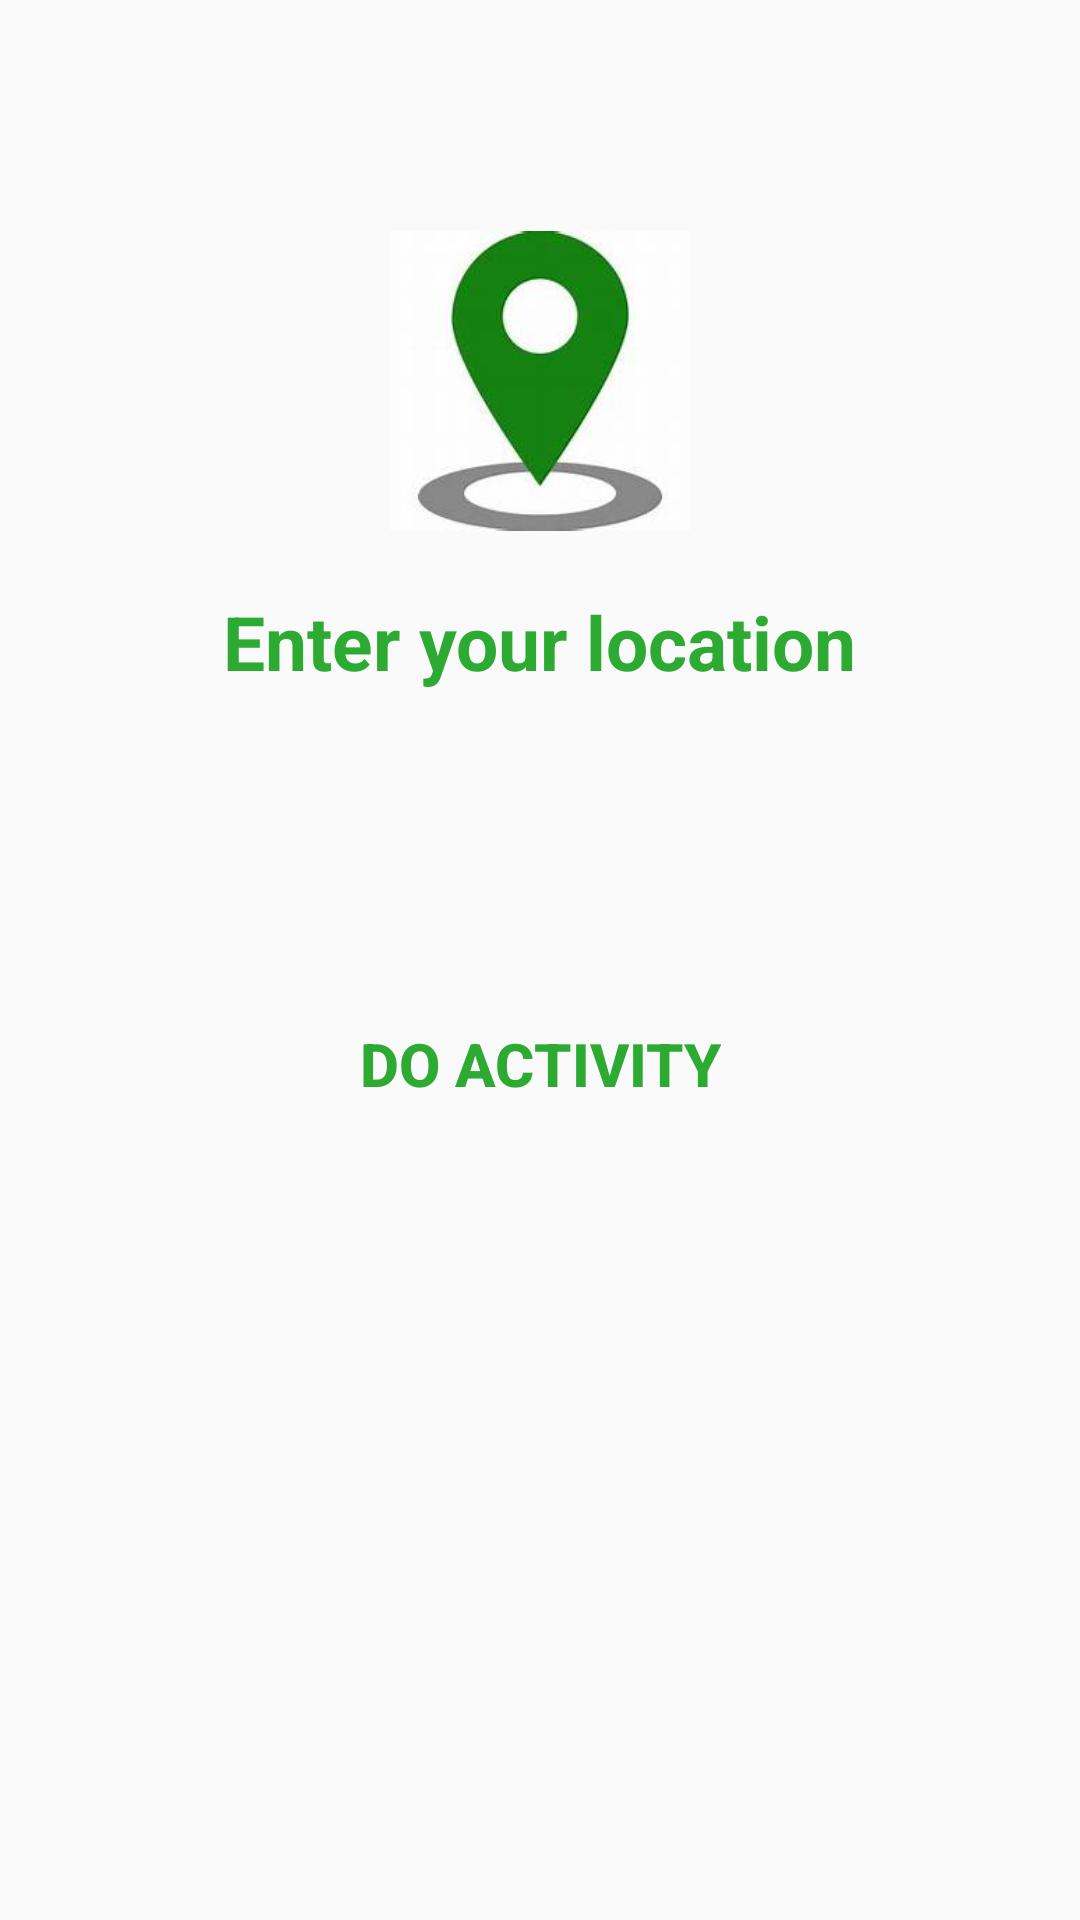

Android layout source for this screen:
<!-- AndroidManifest.xml: application theme Theme.GoForest -->
<!-- res/layout/fragment_home.xml -->
<?xml version="1.0" encoding="utf-8"?>
<androidx.constraintlayout.widget.ConstraintLayout xmlns:android="http://schemas.android.com/apk/res/android"
    xmlns:app="http://schemas.android.com/apk/res-auto"
    xmlns:tools="http://schemas.android.com/tools"
    android:layout_width="match_parent"
    android:layout_height="match_parent"
    tools:context=".HomeFragment">

    <ImageView
        android:id="@+id/image_location"
        android:layout_width="100dp"
        android:layout_height="100dp"
        android:layout_marginTop="77dp"
        android:src="@drawable/location2"
        app:layout_constraintEnd_toEndOf="parent"
        app:layout_constraintStart_toStartOf="parent"
        app:layout_constraintTop_toTopOf="parent" />

    <TextView
        android:id="@+id/tv_location_text"
        android:layout_width="wrap_content"
        android:layout_height="wrap_content"
        android:layout_marginTop="20dp"
        android:text="Enter your location"
        android:textColor="@color/green"
        android:textStyle="bold"
        android:textSize="25sp"
        app:layout_constraintEnd_toEndOf="@+id/image_location"
        app:layout_constraintStart_toStartOf="@+id/image_location"
        app:layout_constraintTop_toBottomOf="@+id/image_location" />

    <Button
        android:id="@+id/btn_fertilization"
        android:layout_width="wrap_content"
        android:layout_height="wrap_content"
        android:text=" Fertilization "
        android:inputType="textPersonName"
        android:textSize="15sp"
        android:visibility="gone"
        android:textColor="@color/green"
        android:background="@drawable/login_background"
        app:layout_constraintEnd_toEndOf="parent"
        app:layout_constraintStart_toEndOf="@+id/btn_irrigation"
        app:layout_constraintTop_toTopOf="@+id/btn_irrigation" />

    <Button
        android:id="@+id/btn_agriculture"
        android:layout_width="wrap_content"
        android:layout_height="wrap_content"
        android:text=" Agriculture "
        android:inputType="textPersonName"
        android:textSize="15sp"
        android:visibility="gone"
        android:textColor="@color/green"
        android:background="@drawable/login_background"
        app:layout_constraintEnd_toStartOf="@+id/btn_irrigation"
        app:layout_constraintStart_toStartOf="parent"
        app:layout_constraintTop_toTopOf="@+id/btn_irrigation" />

    <Button
        android:id="@+id/btn_activity"
        android:layout_width="wrap_content"
        android:layout_height="wrap_content"
        android:layout_marginTop="100dp"
        android:text="Do Activity"
        android:textSize="20sp"
        android:textStyle="bold"
        android:textColor="@color/bottom_nav"
        android:background="@color/bottom_nav2"
        app:layout_constraintEnd_toEndOf="parent"
        app:layout_constraintStart_toStartOf="parent"
        app:layout_constraintTop_toBottomOf="@+id/tv_location_text" />

    <Button
        android:id="@+id/btn_irrigation"
        android:layout_width="wrap_content"
        android:layout_height="wrap_content"
        android:layout_marginTop="50dp"
        android:text=" Irrigation "
        android:inputType="textPersonName"
        android:textSize="15sp"
        android:visibility="gone"
        android:textColor="@color/green"
        android:background="@drawable/login_background"
        app:layout_constraintEnd_toEndOf="@+id/btn_activity"
        app:layout_constraintStart_toStartOf="@+id/btn_activity"
        app:layout_constraintTop_toBottomOf="@+id/btn_activity" />
</androidx.constraintlayout.widget.ConstraintLayout>
<!-- resources referenced by this layout -->
<resources>
  <color name="green">#2CAA31</color>
  <!-- drawable location2: jpg bitmap (drawable-v24, 4962 bytes) -->
  <!-- drawable login_background (drawable-v24) -->
  <?xml version="1.0" encoding="utf-8"?>
  <shape xmlns:android="http://schemas.android.com/apk/res/android"
      android:shape="rectangle">
  
      <solid android:color="@color/white" />
  
      <corners android:radius="20dp" />
      <stroke
          android:width="2dp"
          android:color="@color/green" />
  
  </shape>
  <style name="Theme.GoForest" parent="Theme.AppCompat.DayNight.NoActionBar">
          
          <item name="colorPrimary">@color/blue</item>
          <item name="colorPrimaryVariant">@color/secondary_blue</item>
          <item name="colorOnPrimary">@color/white</item>
          
          <item name="colorSecondary">@color/white</item>
          <item name="colorSecondaryVariant">@color/teal_700</item>
          <item name="colorOnSecondary">@color/black</item>
          
          <item name="android:statusBarColor">@color/white</item>
      </style>
  <color name="white">#FFFFFFFF</color>
  <color name="blue">#FF16355A</color>
  <color name="secondary_blue">#FF66697A</color>
  <color name="teal_700">#FF018786</color>
  <color name="black">#FF000000</color>
</resources>
